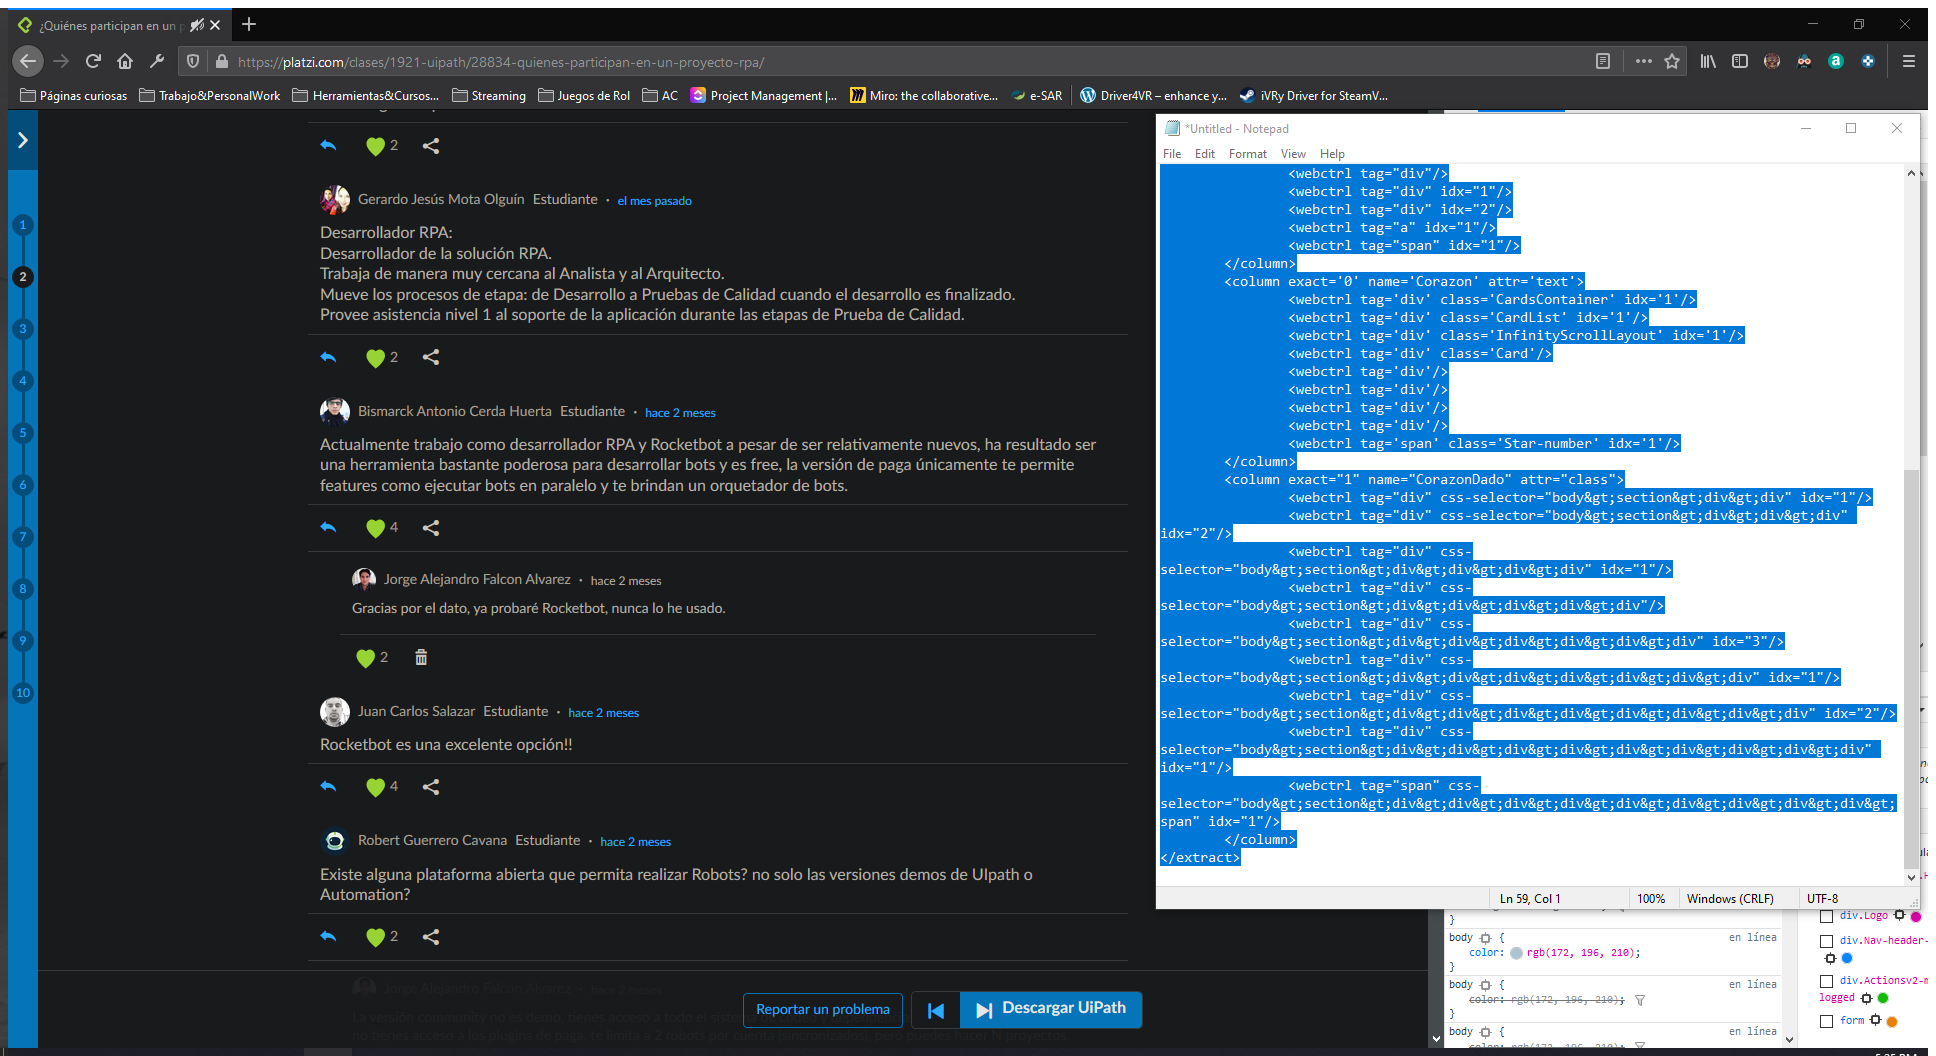
Task: Robot en UiPath para buscar todos los comentarios en todas las clases del curso especificado. 
Workflow: UnitTest

Step 1: Attach Browser 'Qui nespa Page' in window '¿Quiénes participan en un proyecto RPA? en Curso de Automatización de Procesos RPA con UiPath' (firefox.exe)

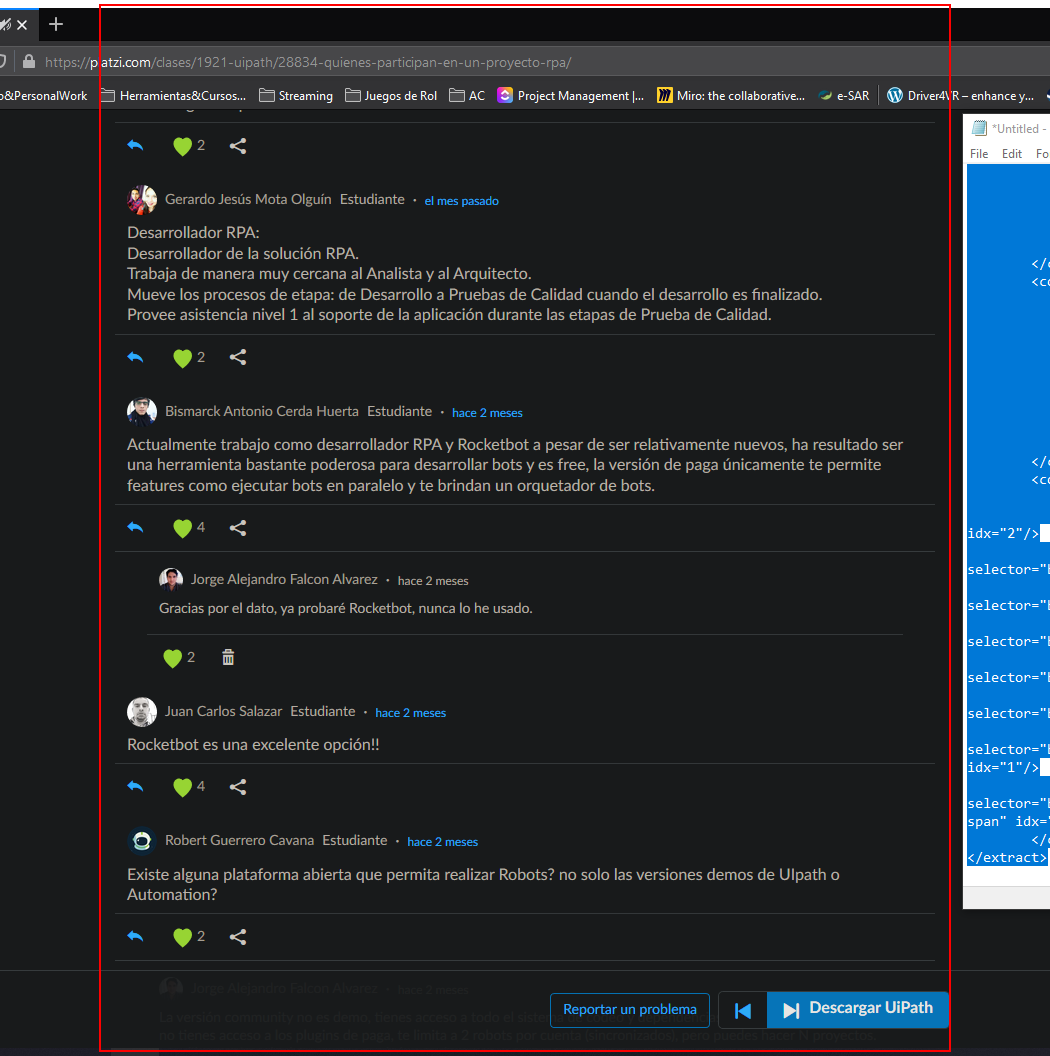
Step 2: get-text from the element 'cards-container'